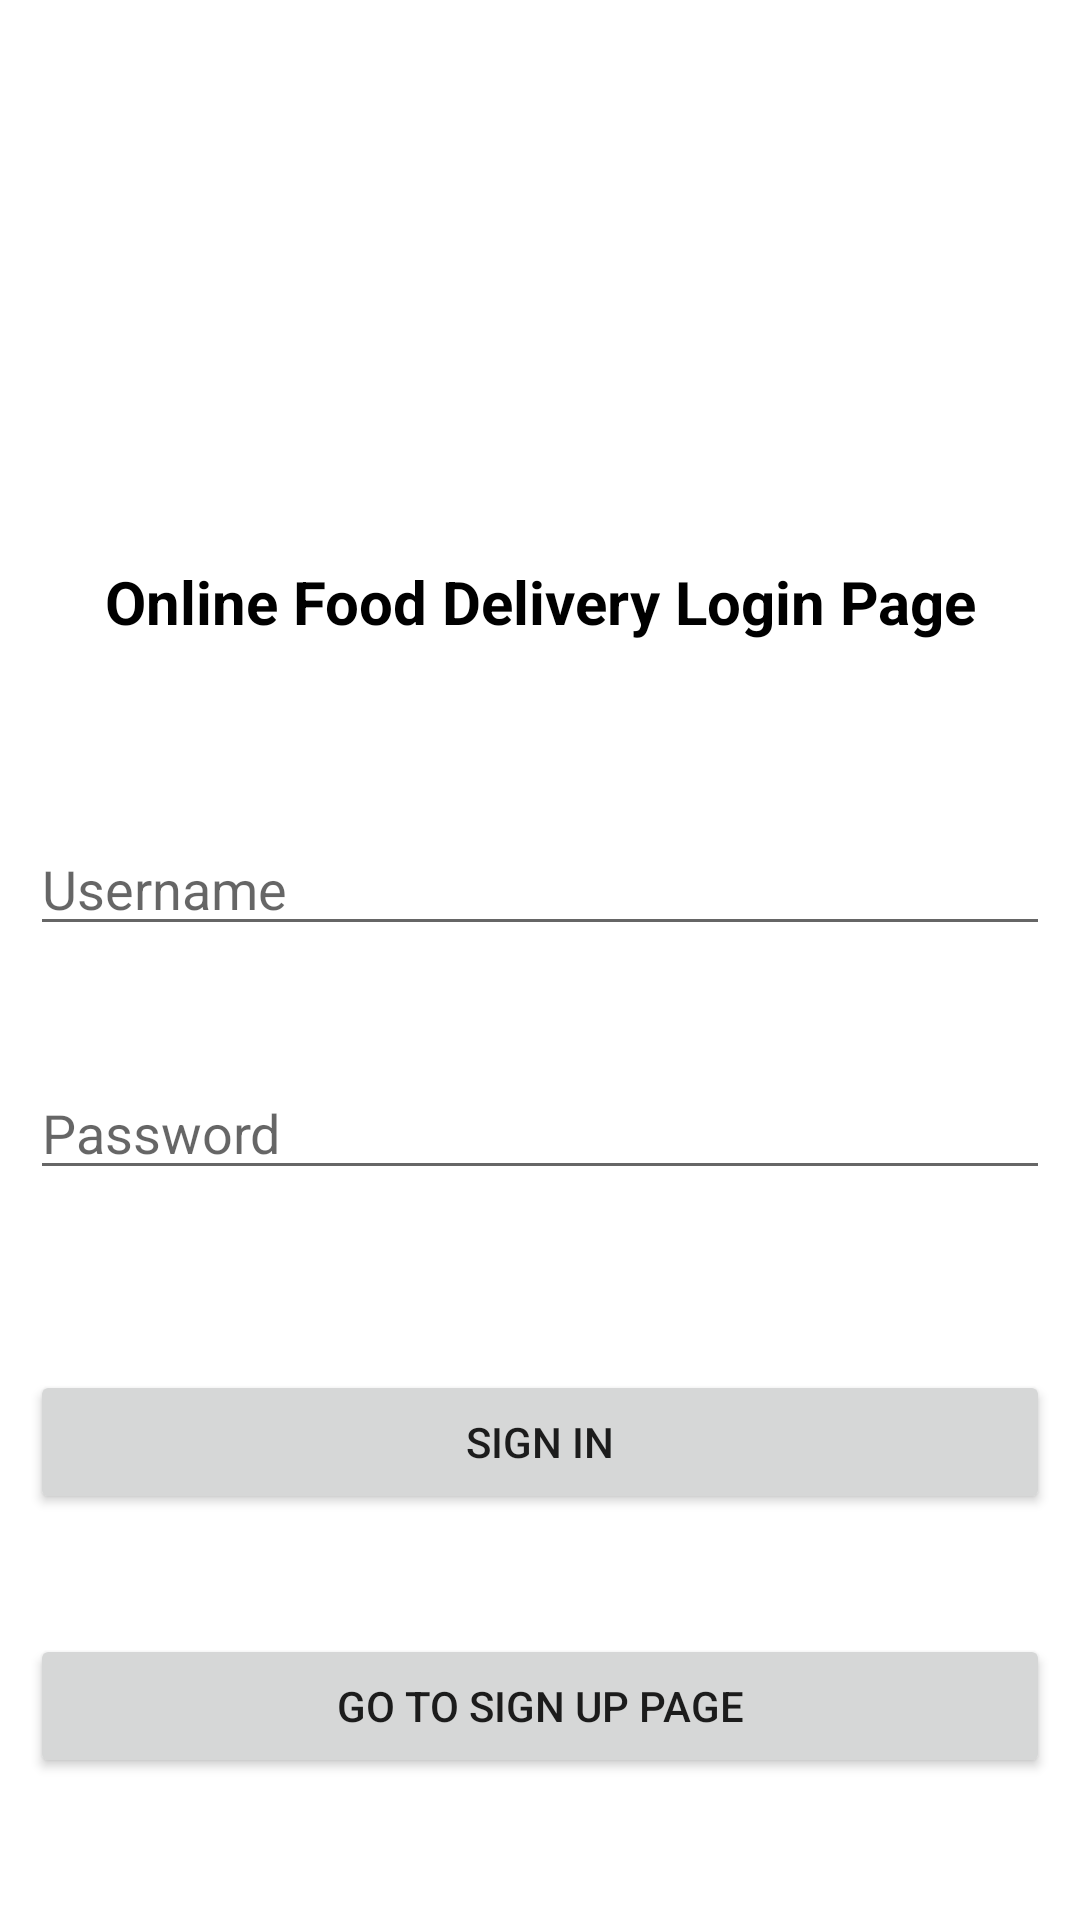

Write the Android layout XML for this screen, with the resource values it uses.
<!-- AndroidManifest.xml: application theme Theme.FoodOrdering -->
<!-- res/layout/activity_login.xml -->
<?xml version="1.0" encoding="utf-8"?>

<RelativeLayout xmlns:android="http://schemas.android.com/apk/res/android"
    xmlns:app="http://schemas.android.com/apk/res-auto"
    xmlns:tools="http://schemas.android.com/tools"
    android:layout_width="match_parent"
    android:layout_height="match_parent"
    android:padding="10dp"
    tools:context=".LoginActivity">

    <ImageView
        android:id="@+id/imageView2"
        android:layout_width="111dp"
        android:layout_height="97dp"
        android:layout_marginTop="40dp"
        android:layout_alignParentEnd="true"
        android:layout_marginEnd="140dp"
        android:layout_centerHorizontal="true"
        app:srcCompat="@mipmap/ic_launcher" />

    <TextView
        android:id="@+id/login_welcome"
        android:layout_width="match_parent"
        android:layout_height="wrap_content"
        android:layout_below="@+id/imageView2"
        android:layout_marginTop="40dp"
        android:textColor="@color/black"
        android:gravity="center"
        android:textSize="20sp"
        android:textStyle="bold"
        android:text="Online Food Delivery Login Page" />

    <EditText
        android:id="@+id/login_username"
        android:layout_width="match_parent"
        android:layout_height="wrap_content"
        android:layout_below="@+id/login_welcome"
        android:layout_marginTop="60dp"
        android:hint="Username" />

    <EditText
        android:id="@+id/login_password"
        android:layout_width="match_parent"
        android:layout_height="wrap_content"
        android:layout_below="@+id/login_username"
        android:layout_marginTop="40dp"
        android:hint="Password" />

    <Button
        android:id="@+id/btn_sign_in_2"
        android:layout_width="match_parent"
        android:layout_height="wrap_content"
        android:layout_below="@id/login_password"
        android:layout_marginTop="60dp"
        android:text="Sign In" />

    <Button
        android:id="@+id/btn_sign_up_2"
        android:layout_width="match_parent"
        android:layout_height="wrap_content"
        android:layout_below="@id/btn_sign_in_2"
        android:layout_marginTop="40dp"
        android:text="Go To Sign Up Page" />


</RelativeLayout>
<!-- resources referenced by this layout -->
<resources>
  <color name="black">#FF000000</color>
  <style name="Theme.FoodOrdering" parent="Theme.MaterialComponents.DayNight.DarkActionBar">
          
          <item name="colorPrimary">@color/orange_main</item>
          <item name="colorPrimaryVariant">@color/orange_sub</item>
          <item name="colorOnPrimary">@color/white</item>
          
          <item name="colorSecondary">@color/teal_200</item>
          <item name="colorSecondaryVariant">@color/teal_700</item>
          <item name="colorOnSecondary">@color/black</item>
          
          <item name="android:statusBarColor" tools:targetApi="l">?attr/colorPrimaryVariant</item>
          
      </style>
  <color name="orange_main">#ff6838</color>
  <color name="orange_sub">#ff8138</color>
  <color name="white">#FFFFFFFF</color>
  <color name="teal_200">#FF03DAC5</color>
  <color name="teal_700">#FF018786</color>
</resources>
